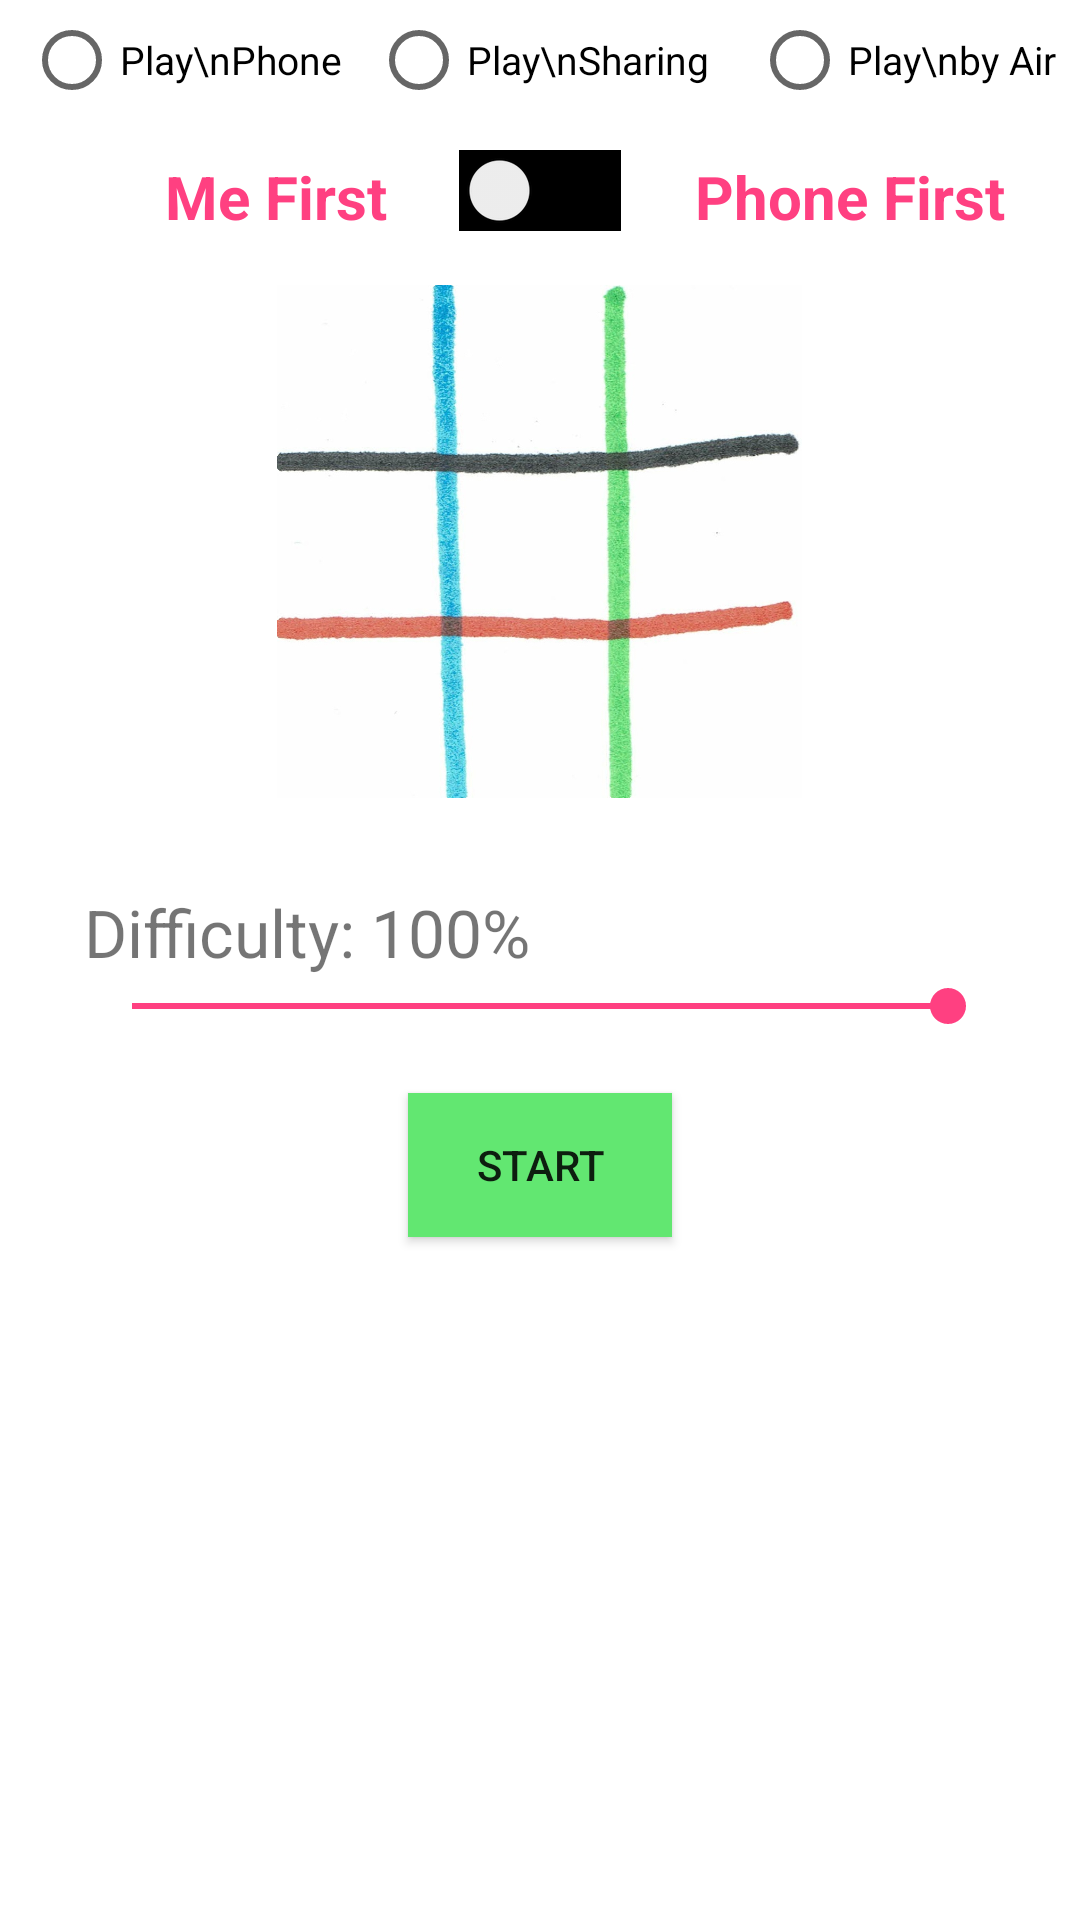

Write the Android layout XML for this screen, with the resource values it uses.
<!-- AndroidManifest.xml: application theme PolarThemeLogo -->
<!-- res/layout/activity_play_phone_1.xml -->
<?xml version="1.0" encoding="utf-8"?>
<LinearLayout xmlns:android="http://schemas.android.com/apk/res/android"
    xmlns:tools="http://schemas.android.com/tools"
    android:orientation="vertical"
    android:layout_width="match_parent"
    android:layout_height="match_parent"
    android:background="@color/white"
    tools:context="com.gmail.bertdbaker.tictacduo.MainActivity">

    <RelativeLayout
        android:orientation="horizontal"
        android:layout_width="match_parent"
        android:layout_height="wrap_content"
        android:layout_marginLeft="8dp"
        android:layout_marginTop="4dp"
        android:layout_marginRight="8dp">

        <RadioButton
            android:textSize="13dp"
            android:layout_gravity="center_horizontal"
            android:id="@+id/play_phone_button"
            android:layout_width="wrap_content"
            android:layout_height="wrap_content"
            android:text="Play\nPhone"
            android:onClick="playPhone"
            />

        <RadioButton
            android:textSize="13dp"
            android:id="@+id/play_sharing_button"
            android:layout_width="wrap_content"
            android:layout_height="wrap_content"
            android:text="Play\nSharing"
            android:layout_centerInParent="true"
            android:onClick="playSharing"
            />

        <RadioButton
            android:textSize="13dp"
            android:id="@+id/play_by_air_button"
            android:layout_width="wrap_content"
            android:layout_height="wrap_content"
            android:text="Play\nby Air"
            android:layout_alignParentRight="true"
            android:onClick="playByAir"
            />

    </RelativeLayout>

    <RelativeLayout
        android:layout_width="match_parent"
        android:layout_height="wrap_content"
        android:layout_marginBottom="2dp"
        android:layout_marginLeft="20dp"
        android:layout_marginRight="20dp"
        android:layout_marginTop="4dp"
        android:orientation="horizontal">

        <TextView
            android:layout_width="wrap_content"
            android:layout_height="wrap_content"
            android:layout_alignParentLeft="true"
            android:layout_marginTop="12dp"
            android:orientation="horizontal"
            android:text="       Me First"
            android:textColor="@color/accentColorA200"
            android:textSize="20sp"
            android:textStyle="bold" />

        <Switch
            android:id="@+id/sb"
            android:layout_width="wrap_content"
            android:layout_height="wrap_content"
            android:layout_centerInParent="true"
            android:layout_marginTop="20dp"
            android:background="#ff000000"
            android:textOff="         "
            android:textOn="         " />

        <TextView
            android:layout_width="wrap_content"
            android:layout_height="wrap_content"
            android:layout_alignParentRight="true"
            android:layout_marginTop="12dp"
            android:orientation="horizontal"
            android:text="Phone First "
            android:textColor="@color/accentColorA200"
            android:textSize="20sp"
            android:textStyle="bold" />
    </RelativeLayout>

    <ImageView
        android:layout_gravity="center"
        android:layout_width="175dp"
        android:layout_height="175dp"
        android:layout_marginTop="4dp"
        android:src="@drawable/board"
        android:scaleType="centerInside" />

    <TextView
        android:textSize="22sp"
        android:id="@+id/difficulty_message"
        android:layout_width="match_parent"
        android:layout_height="wrap_content"
        android:layout_marginLeft="28dp"
        android:layout_marginTop="28dp"
        android:layout_marginBottom="1dp"
        android:text="Difficulty: 100%" />

    <SeekBar
        android:id="@+id/seek_bar"
        android:layout_width="match_parent"
        android:layout_height="wrap_content"
        android:layout_marginLeft="28dp"
        android:layout_marginRight="28dp"
        android:layout_marginBottom="20dp"
        android:max="100"
        android:progress="100" />

    <Button
        android:textSize="14dp"
        android:layout_gravity="center_horizontal"
        android:background="#ff62e771"
        android:layout_width="wrap_content"
        android:layout_height="wrap_content"
        android:text="Start"
        android:onClick="playPhoneN" />
</LinearLayout>
<!-- resources referenced by this layout -->
<resources>
  <color name="accentColorA200">#FF4081</color>
  <!-- drawable board: png bitmap (drawable, 493845 bytes) -->
  <style name="PolarThemeLogo" parent="Theme.AppCompat.Light.DarkActionBar">
          <item name="colorPrimary">@color/mainColor500</item>
          <item name="colorPrimaryDark">@color/mainColor700</item>
          <item name="colorAccent">@color/accentColorA200</item>
  
          <item name="actionBarStyle">@style/MyActionBarLogo</item>
          <item name="android:windowContentOverlay">@null</item>
      </style>
  <color name="mainColor500">#3F51B5</color>
  <color name="mainColor700">#303F9F</color>
  <style name="MyActionBarLogo" parent="@style/Widget.AppCompat.Light.ActionBar">
          <item name="background">@color/white</item>
          <item name="logo">@drawable/tictacduo</item>
          <item name="displayOptions">useLogo|showHome</item>
      </style>
  <!-- drawable tictacduo: jpg bitmap (drawable, 90931 bytes) -->
  <!-- not gathered from this repository: default colours our renderer supplied (Android Studio template values) -->
  <color name="white">#FFFFFFFF</color>
</resources>
